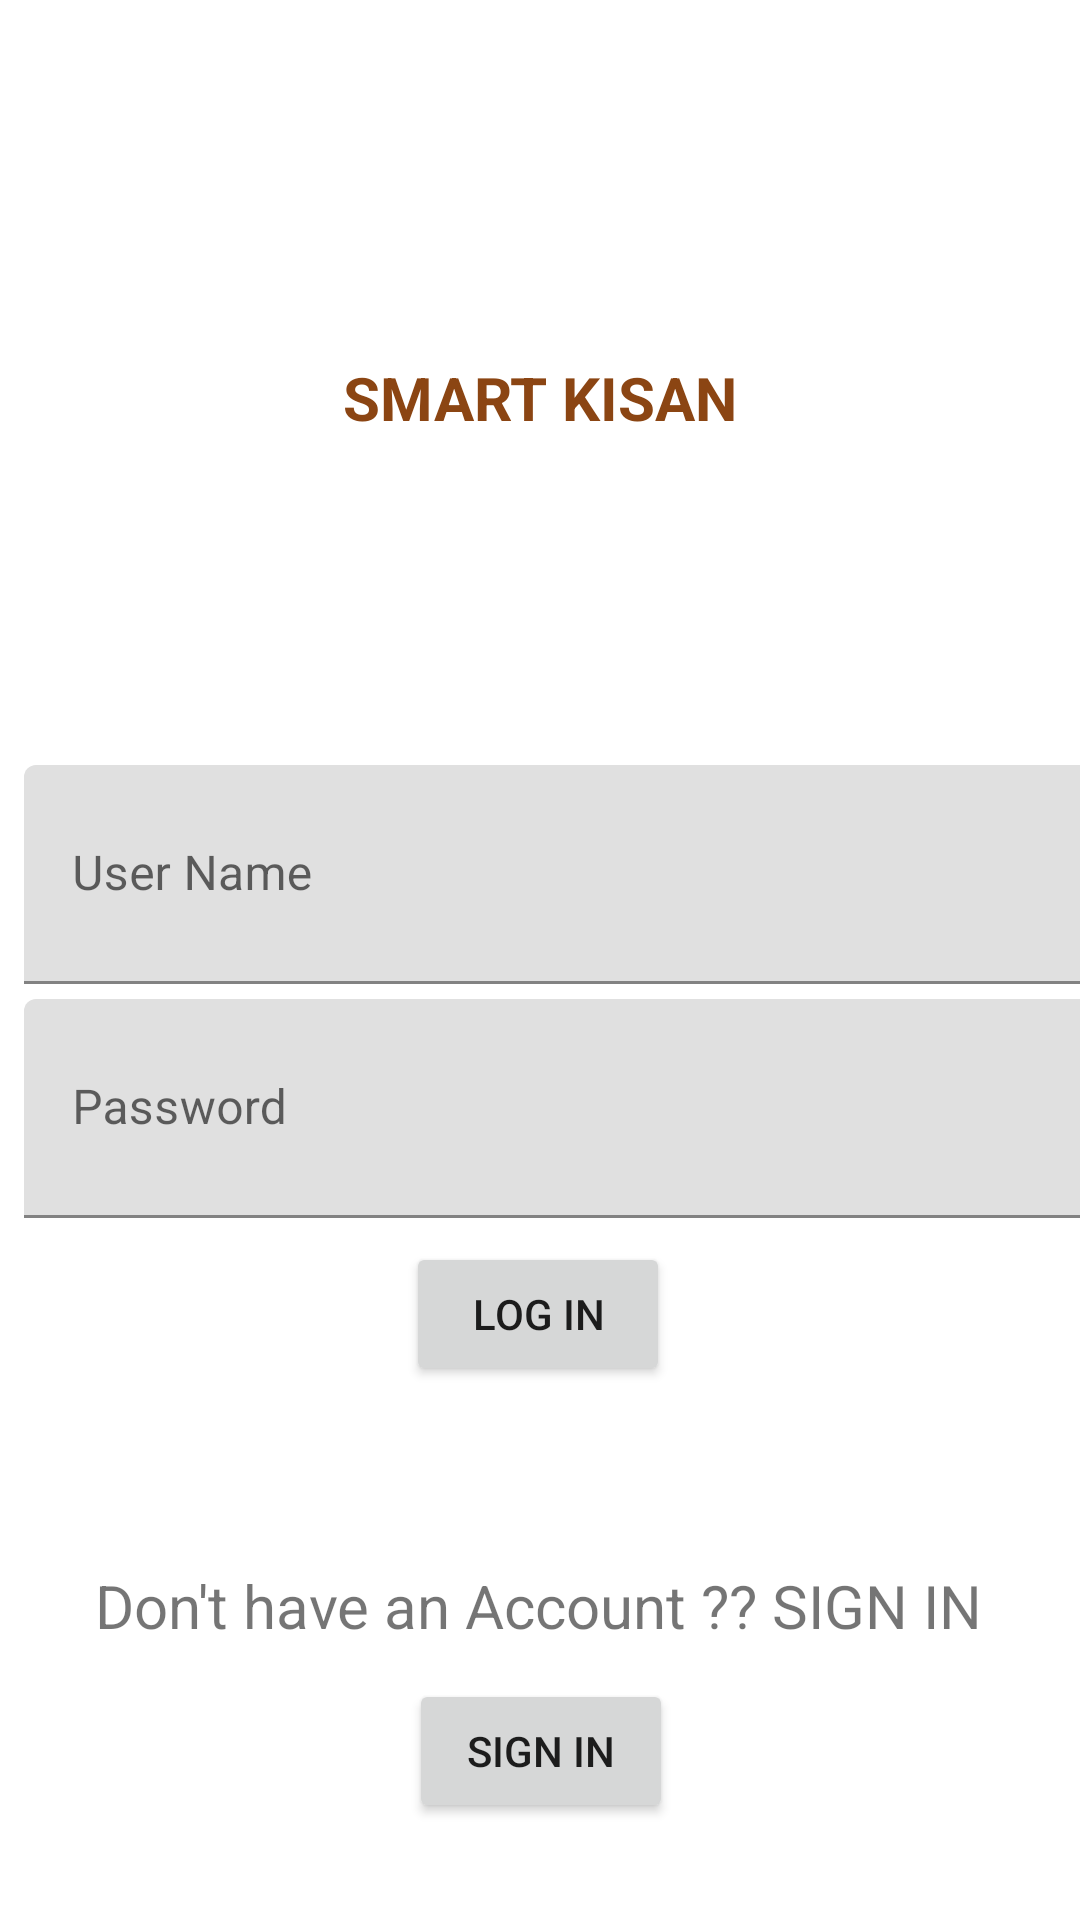

Reconstruct the res/layout file that produces this screen, plus the resources it refers to.
<!-- AndroidManifest.xml: application theme Theme.Smartkisanapp -->
<!-- res/layout/activity_main.xml -->
<?xml version="1.0" encoding="utf-8"?>
<androidx.constraintlayout.widget.ConstraintLayout xmlns:android="http://schemas.android.com/apk/res/android"
    xmlns:app="http://schemas.android.com/apk/res-auto"
    xmlns:tools="http://schemas.android.com/tools"
    android:layout_width="match_parent"
    android:layout_height="match_parent"
    tools:context=".MainActivity">


    <LinearLayout
        android:layout_width="match_parent"
        android:layout_height="match_parent"
        android:orientation="vertical"
        android:paddingTop="250dp"
        tools:layout_editor_absoluteX="0dp"
        tools:layout_editor_absoluteY="0dp">

        <com.google.android.material.textfield.TextInputLayout
            android:layout_width="390dp"
            android:layout_height="wrap_content"
            android:layout_marginStart="8dp"
            android:layout_marginTop="5dp"
            android:layout_marginEnd="16dp"
            android:hint="User Name">

            <com.google.android.material.textfield.TextInputEditText
                android:id="@+id/loginusername"
                android:layout_width="match_parent"
                android:layout_height="73dp"
                android:inputType="textEmailAddress"
                tools:ignore="InvalidId" />
        </com.google.android.material.textfield.TextInputLayout>

        <com.google.android.material.textfield.TextInputLayout

            android:layout_width="390dp"
            android:layout_height="wrap_content"
            android:layout_marginStart="8dp"
            android:layout_marginTop="5dp"
            android:layout_marginEnd="16dp"
            android:hint="Password">

            <com.google.android.material.textfield.TextInputEditText
                android:id="@+id/loginpass"
                android:layout_width="match_parent"
                android:layout_height="73dp"
                android:inputType="textPassword"
                tools:ignore="InvalidId" />
        </com.google.android.material.textfield.TextInputLayout>
    </LinearLayout>

    <Button
        android:id="@+id/button"
        android:layout_width="wrap_content"
        android:layout_height="wrap_content"
        android:layout_marginTop="20dp"
        android:text="Log in"
        app:layout_constraintBottom_toBottomOf="parent"
        app:layout_constraintEnd_toEndOf="parent"
        app:layout_constraintHorizontal_bias="0.498"
        app:layout_constraintStart_toStartOf="parent"
        app:layout_constraintTop_toTopOf="parent"
        app:layout_constraintVertical_bias="0.689" />

    <ImageView
        android:id="@+id/imageView3"
        android:layout_width="275dp"
        android:layout_height="171dp"
        app:layout_constraintBottom_toBottomOf="parent"
        app:layout_constraintEnd_toEndOf="parent"
        app:layout_constraintStart_toStartOf="parent"
        app:layout_constraintTop_toTopOf="parent"
        app:layout_constraintVertical_bias="0.0"
        app:srcCompat="@drawable/loginicon" />

    <TextView
        android:id="@+id/textView5"
        android:layout_width="wrap_content"
        android:layout_height="wrap_content"
        android:text="SMART KISAN"
        android:textColor="#8B4513"
        android:textSize="20sp"
        android:textStyle="bold"
        app:layout_constraintBottom_toBottomOf="@+id/imageView3"
        app:layout_constraintEnd_toEndOf="parent"
        app:layout_constraintStart_toStartOf="parent"
        app:layout_constraintTop_toTopOf="parent"
        app:layout_constraintVertical_bias="0.826" />

    <TextView
        android:id="@+id/textView6"
        android:layout_width="wrap_content"
        android:layout_height="wrap_content"
        android:text="Don't have an Account ?? SIGN IN"
        android:textSize="20sp"
        app:layout_constraintBottom_toBottomOf="parent"
        app:layout_constraintEnd_toEndOf="parent"
        app:layout_constraintHorizontal_bias="0.495"
        app:layout_constraintStart_toStartOf="parent"
        app:layout_constraintTop_toBottomOf="@+id/button"
        app:layout_constraintVertical_bias="0.396" />

    <Button
        android:id="@+id/signinbutton"
        android:layout_width="wrap_content"
        android:layout_height="wrap_content"
        android:text="SIGN IN"
        app:layout_constraintBottom_toBottomOf="parent"
        app:layout_constraintEnd_toEndOf="parent"
        app:layout_constraintHorizontal_bias="0.501"
        app:layout_constraintStart_toStartOf="parent"
        app:layout_constraintTop_toBottomOf="@+id/textView6"
        app:layout_constraintVertical_bias="0.254" />

</androidx.constraintlayout.widget.ConstraintLayout>
<!-- resources referenced by this layout -->
<resources>
  <style name="Theme.Smartkisanapp" parent="Theme.MaterialComponents.DayNight.DarkActionBar">
          
          <item name="colorPrimary">@color/purple_500</item>
          <item name="colorPrimaryVariant">@color/purple_700</item>
          <item name="colorOnPrimary">@color/white</item>
          
          <item name="colorSecondary">@color/teal_200</item>
          <item name="colorSecondaryVariant">@color/teal_700</item>
          <item name="colorOnSecondary">@color/black</item>
          
          <item name="android:statusBarColor" tools:targetApi="l">?attr/colorPrimaryVariant</item>
          
      </style>
  <!-- not gathered from this repository: default colours our renderer supplied (Android Studio template values) -->
  <color name="purple_500">#FF6200EE</color>
  <color name="purple_700">#FF3700B3</color>
  <color name="teal_200">#FF03DAC5</color>
  <color name="teal_700">#FF018786</color>
  <color name="black">#FF000000</color>
  <color name="white">#FFFFFFFF</color>
</resources>
